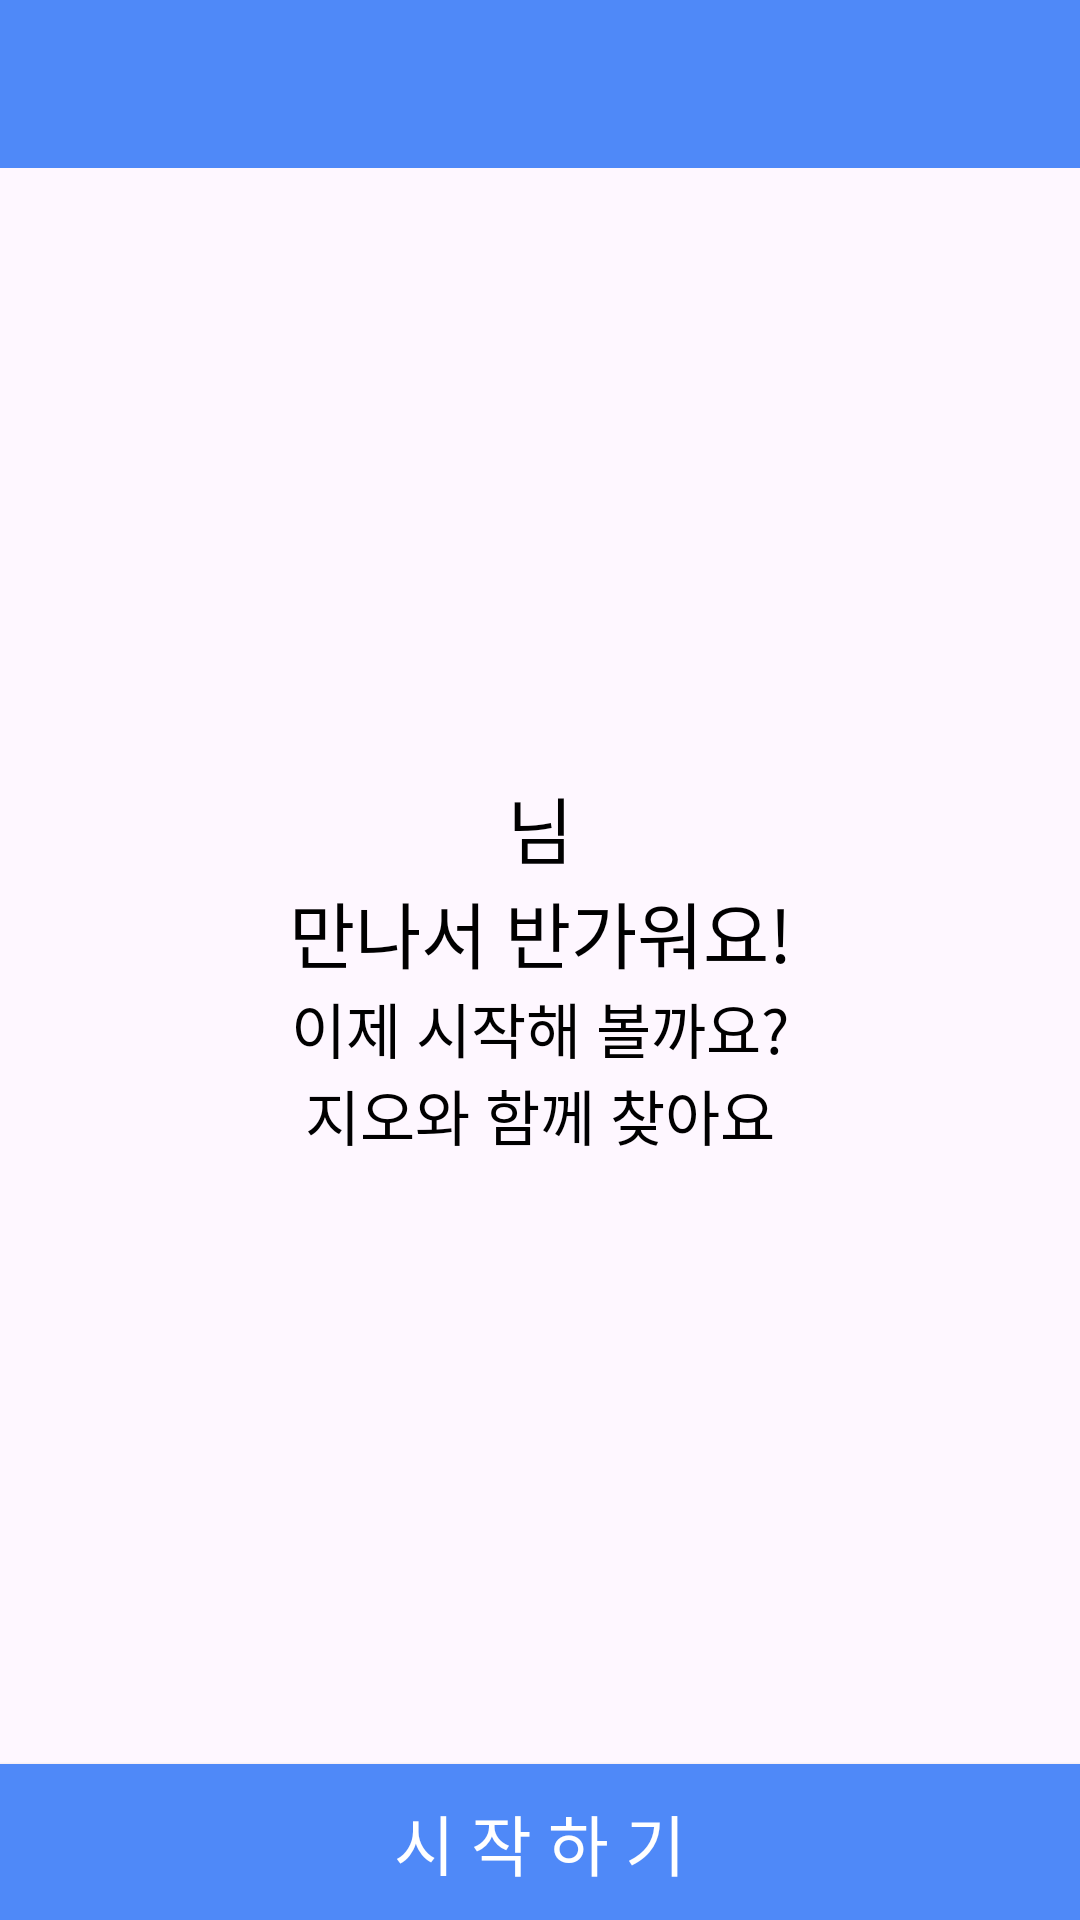

Android layout source for this screen:
<!-- AndroidManifest.xml: application theme Theme.CapstoneDesign_GEO -->
<!-- res/layout/user_reg_complete.xml -->
<?xml version="1.0" encoding="utf-8"?>
<androidx.constraintlayout.widget.ConstraintLayout xmlns:android="http://schemas.android.com/apk/res/android"
    xmlns:app="http://schemas.android.com/apk/res-auto"
    xmlns:tools="http://schemas.android.com/tools"
    android:layout_width="match_parent"
    android:layout_height="match_parent">

    <androidx.appcompat.widget.Toolbar
        android:id="@+id/toolbar2"
        style="@style/ToolbarStyles"
        app:layout_constraintEnd_toEndOf="parent"
        app:layout_constraintStart_toStartOf="parent"
        app:layout_constraintTop_toTopOf="parent" />

    <TextView
        android:id="@+id/textView7"
        android:layout_width="wrap_content"
        android:layout_height="wrap_content"
        android:fontFamily="@font/notosans"
        android:includeFontPadding="false"
        android:text="@string/RegisterComplete2"
        android:textAlignment="center"
        android:textColor="#000000"
        android:textSize="20sp"
        app:layout_constraintBottom_toTopOf="@+id/btnComplete"
        app:layout_constraintEnd_toEndOf="parent"
        app:layout_constraintHorizontal_bias="0.5"
        app:layout_constraintStart_toStartOf="parent"
        app:layout_constraintTop_toBottomOf="@+id/tvGreeting" />

    <TextView
        android:id="@+id/tvGreeting"
        android:layout_width="wrap_content"
        android:layout_height="wrap_content"
        android:fontFamily="@font/notosans_black"
        android:includeFontPadding="false"
        android:text="@string/RegisterComplete1"
        android:textAlignment="center"
        android:textColor="#000000"
        android:textSize="24sp"
        app:layout_constraintBottom_toTopOf="@+id/textView7"
        app:layout_constraintEnd_toEndOf="parent"
        app:layout_constraintHorizontal_bias="0.5"
        app:layout_constraintStart_toStartOf="parent"
        app:layout_constraintTop_toBottomOf="@+id/toolbar2"
        app:layout_constraintVertical_bias="0.5"
        app:layout_constraintVertical_chainStyle="packed" />

    <androidx.appcompat.widget.AppCompatButton
        android:id="@+id/btnComplete"
        style="@style/ButtonStyles"
        android:text="@string/btnComplete"
        app:layout_constraintBottom_toBottomOf="parent"
        app:layout_constraintEnd_toEndOf="parent"
        app:layout_constraintStart_toStartOf="parent" />

</androidx.constraintlayout.widget.ConstraintLayout>
<!-- resources referenced by this layout -->
<resources>
  <string name="RegisterComplete1">님\n만나서 반가워요!</string>"
  <string name="RegisterComplete2">이제 시작해 볼까요?\n지오와 함께 찾아요</string>
  <string name="btnComplete">시 작 하 기</string>
  <style name="ButtonStyles">
          <item name="android:layout_width">match_parent</item>
          <item name="android:layout_height">wrap_content</item>
          <item name="android:background">@drawable/button_background</item>
          <item name="android:fontFamily">@font/notosans_black</item>
          <item name="android:includeFontPadding">false</item>
          <item name="android:padding">10dp</item>
          <item name="android:textColor">#FFFFFF</item>
          <item name="android:textSize">22sp</item>
      </style>
  <style name="ToolbarStyles" parent="Theme.AppCompat.Light.NoActionBar">
          <item name="android:layout_width">match_parent</item>
          <item name="android:layout_height">56dp</item>
          <item name="android:background">@color/mainblue</item>
      </style>
  <style name="Theme.CapstoneDesign_GEO" parent="Base.Theme.CapstoneDesign_GEO" />
  <!-- drawable button_background (drawable) -->
  <?xml version="1.0" encoding="utf-8"?>
  <selector xmlns:android="http://schemas.android.com/apk/res/android">
      
      <item android:drawable="@color/subblue" android:state_enabled="false"/>
      
      <item android:drawable="@color/mainblue"/>
  </selector>
  <color name="mainblue">#4F89F8</color>
  <style name="Base.Theme.CapstoneDesign_GEO" parent="Theme.Material3.Light.NoActionBar">
          
          
          <item name="android:statusBarColor">@color/transparent</item>
          <item name="android:windowLightStatusBar">true</item>
      </style>
  <color name="subblue">#D8E6FF</color>
  <color name="transparent">#00000000</color>
</resources>
